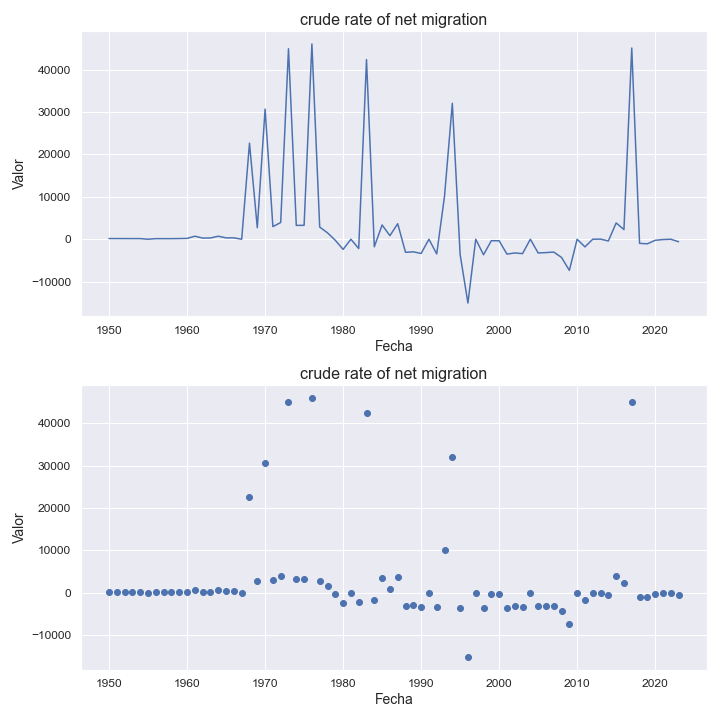

Data behind this chart, as committed beside it:
indicatorshortname, locationid, location, iso2, timeid, time, value
crude rate of net migration, 834, united republic of tanzania, tz, 1, 1950, 161.0
crude rate of net migration, 834, united republic of tanzania, tz, 2, 1951, 156.0
crude rate of net migration, 834, united republic of tanzania, tz, 3, 1952, 152.0
crude rate of net migration, 834, united republic of tanzania, tz, 4, 1953, 148.0
crude rate of net migration, 834, united republic of tanzania, tz, 5, 1954, 144.0
crude rate of net migration, 834, united republic of tanzania, tz, 6, 1955, 0.14
crude rate of net migration, 834, united republic of tanzania, tz, 7, 1956, 137.0
crude rate of net migration, 834, united republic of tanzania, tz, 8, 1957, 133.0
crude rate of net migration, 834, united republic of tanzania, tz, 9, 1958, 133.0
crude rate of net migration, 834, united republic of tanzania, tz, 10, 1959, 156.0
crude rate of net migration, 834, united republic of tanzania, tz, 11, 1960, 194.0
crude rate of net migration, 834, united republic of tanzania, tz, 12, 1961, 712.0
crude rate of net migration, 834, united republic of tanzania, tz, 13, 1962, 272.0
crude rate of net migration, 834, united republic of tanzania, tz, 14, 1963, 293.0
crude rate of net migration, 834, united republic of tanzania, tz, 15, 1964, 706.0
crude rate of net migration, 834, united republic of tanzania, tz, 16, 1965, 313.0
crude rate of net migration, 834, united republic of tanzania, tz, 17, 1966, 323.0
crude rate of net migration, 834, united republic of tanzania, tz, 18, 1967, 0.34
crude rate of net migration, 834, united republic of tanzania, tz, 19, 1968, 22678
crude rate of net migration, 834, united republic of tanzania, tz, 20, 1969, 2718
crude rate of net migration, 834, united republic of tanzania, tz, 21, 1970, 30713
crude rate of net migration, 834, united republic of tanzania, tz, 22, 1971, 2978
crude rate of net migration, 834, united republic of tanzania, tz, 23, 1972, 3943
crude rate of net migration, 834, united republic of tanzania, tz, 24, 1973, 44960
crude rate of net migration, 834, united republic of tanzania, tz, 25, 1974, 3266
crude rate of net migration, 834, united republic of tanzania, tz, 26, 1975, 3282
crude rate of net migration, 834, united republic of tanzania, tz, 27, 1976, 46082
crude rate of net migration, 834, united republic of tanzania, tz, 28, 1977, 2867
crude rate of net migration, 834, united republic of tanzania, tz, 29, 1978, 1511
crude rate of net migration, 834, united republic of tanzania, tz, 30, 1979, -257.0
crude rate of net migration, 834, united republic of tanzania, tz, 31, 1980, -2396
crude rate of net migration, 834, united republic of tanzania, tz, 32, 1981, -2.35
crude rate of net migration, 834, united republic of tanzania, tz, 33, 1982, -2199
crude rate of net migration, 834, united republic of tanzania, tz, 34, 1983, 42401
crude rate of net migration, 834, united republic of tanzania, tz, 35, 1984, -1793
crude rate of net migration, 834, united republic of tanzania, tz, 36, 1985, 3363
crude rate of net migration, 834, united republic of tanzania, tz, 37, 1986, 836.0
crude rate of net migration, 834, united republic of tanzania, tz, 38, 1987, 3655
crude rate of net migration, 834, united republic of tanzania, tz, 39, 1988, -3084
crude rate of net migration, 834, united republic of tanzania, tz, 40, 1989, -2976
crude rate of net migration, 834, united republic of tanzania, tz, 41, 1990, -3363
crude rate of net migration, 834, united republic of tanzania, tz, 42, 1991, -3.41
crude rate of net migration, 834, united republic of tanzania, tz, 43, 1992, -3469
crude rate of net migration, 834, united republic of tanzania, tz, 44, 1993, 10169
crude rate of net migration, 834, united republic of tanzania, tz, 45, 1994, 32082
crude rate of net migration, 834, united republic of tanzania, tz, 46, 1995, -3589
crude rate of net migration, 834, united republic of tanzania, tz, 47, 1996, -15069
crude rate of net migration, 834, united republic of tanzania, tz, 48, 1997, -0.42
crude rate of net migration, 834, united republic of tanzania, tz, 49, 1998, -3662
crude rate of net migration, 834, united republic of tanzania, tz, 50, 1999, -345.0
crude rate of net migration, 834, united republic of tanzania, tz, 51, 2000, -364.0
crude rate of net migration, 834, united republic of tanzania, tz, 52, 2001, -3509
crude rate of net migration, 834, united republic of tanzania, tz, 53, 2002, -3241
crude rate of net migration, 834, united republic of tanzania, tz, 54, 2003, -3395
crude rate of net migration, 834, united republic of tanzania, tz, 55, 2004, -3.29
crude rate of net migration, 834, united republic of tanzania, tz, 56, 2005, -3243
crude rate of net migration, 834, united republic of tanzania, tz, 57, 2006, -3152
crude rate of net migration, 834, united republic of tanzania, tz, 58, 2007, -3033
crude rate of net migration, 834, united republic of tanzania, tz, 59, 2008, -4299
crude rate of net migration, 834, united republic of tanzania, tz, 60, 2009, -7353
... 14 more rows
